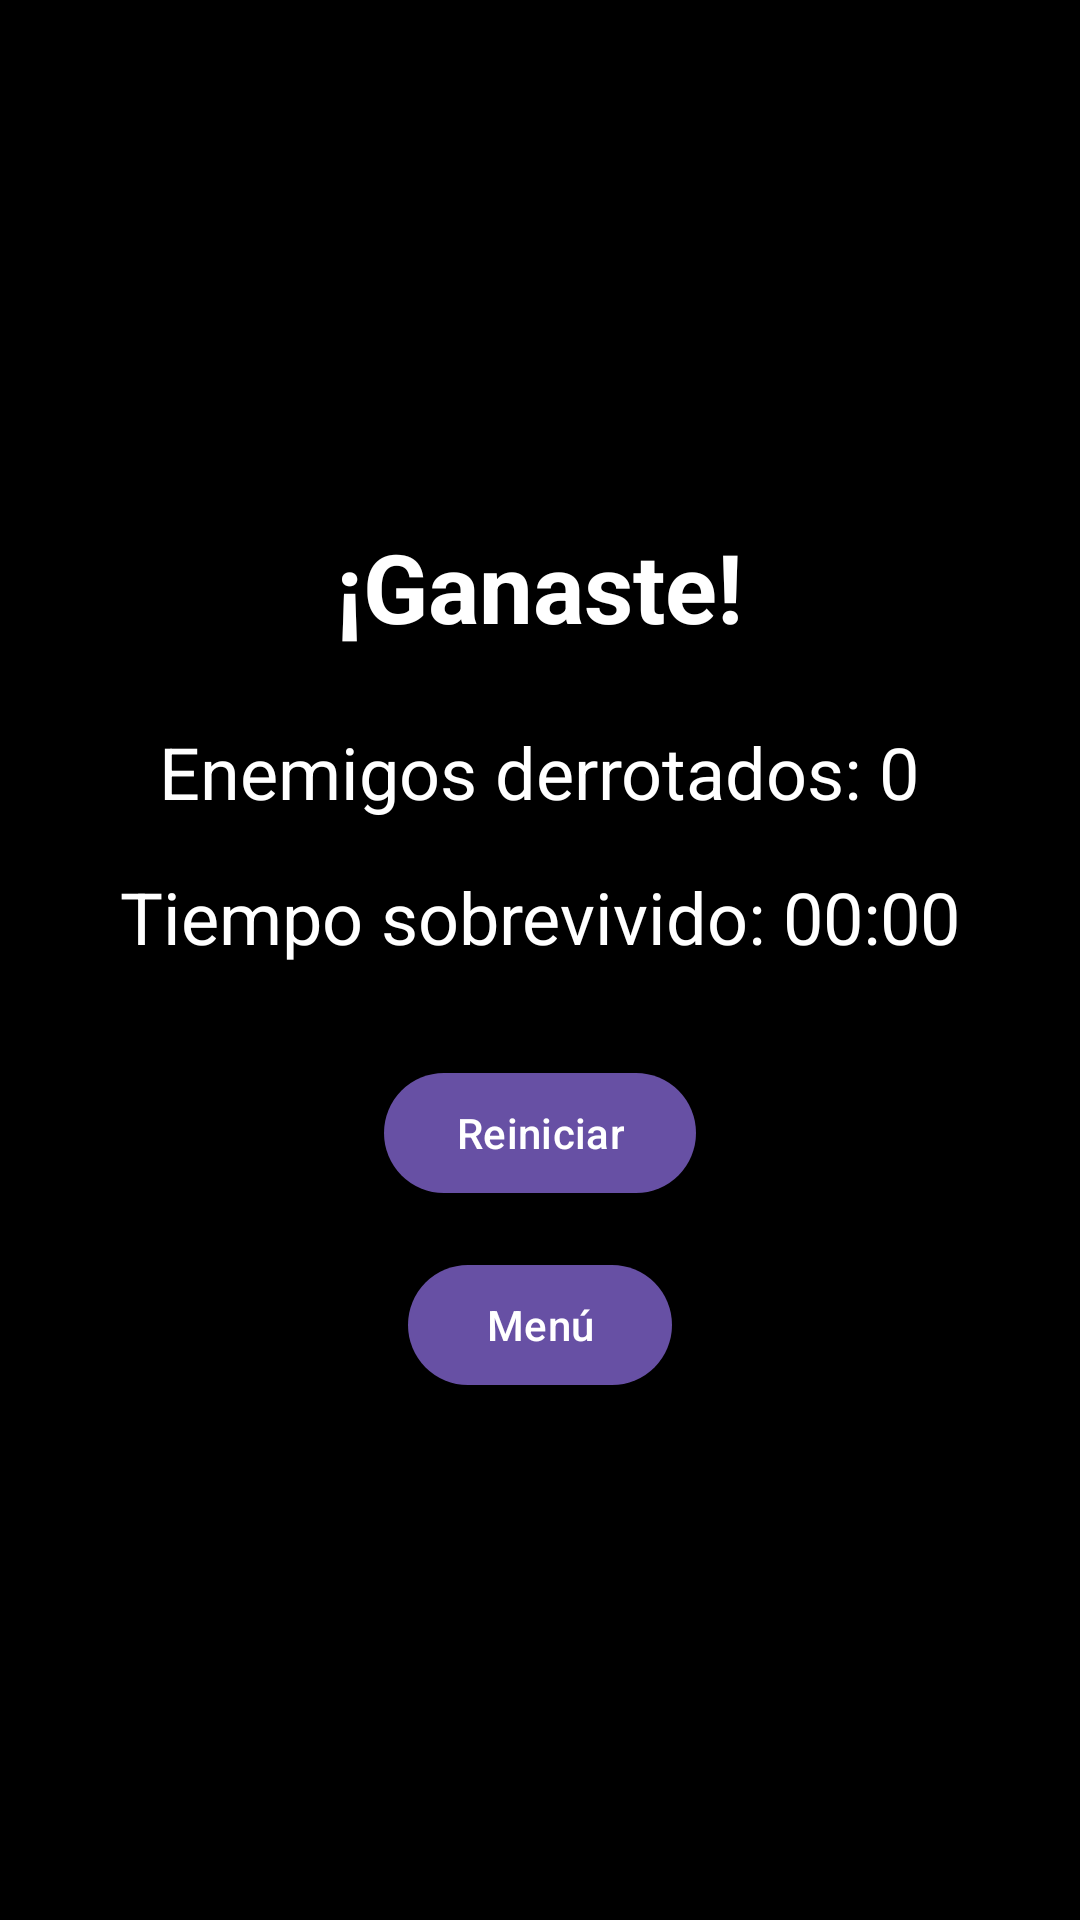

Produce the Android XML layout that renders to this screen, including the resource entries it uses.
<!-- AndroidManifest.xml: application theme Theme.MyGame -->
<!-- res/layout/activity_win.xml -->
<?xml version="1.0" encoding="utf-8"?>
<LinearLayout
    xmlns:android="http://schemas.android.com/apk/res/android"
    android:layout_width="match_parent"
    android:layout_height="match_parent"
    android:background="#000000"
    android:orientation="vertical"
    android:gravity="center"
    android:padding="16dp">

    
    <TextView
        android:id="@+id/winTitleTextView"
        android:layout_width="wrap_content"
        android:layout_height="wrap_content"
        android:text="¡Ganaste!"
        android:textSize="32sp"
        android:textStyle="bold"
        android:textColor="#FFFFFF"
        android:layout_marginBottom="24dp"/>

    
    <TextView
        android:id="@+id/enemiesDefeatedTextView"
        android:layout_width="wrap_content"
        android:layout_height="wrap_content"
        android:text="Enemigos derrotados: 0"
        android:textSize="24sp"
        android:textColor="#FFFFFF"
        android:layout_marginBottom="16dp"/>

    
    <TextView
        android:id="@+id/timeSurvivedTextView"
        android:layout_width="wrap_content"
        android:layout_height="wrap_content"
        android:text="Tiempo sobrevivido: 00:00"
        android:textSize="24sp"
        android:textColor="#FFFFFF"
        android:layout_marginBottom="32dp"/>

    
    <Button
        android:id="@+id/restartButton"
        android:layout_width="wrap_content"
        android:layout_height="wrap_content"
        android:text="Reiniciar"
        android:layout_marginBottom="16dp"/>

    
    <Button
        android:id="@+id/menuButton"
        android:layout_width="wrap_content"
        android:layout_height="wrap_content"
        android:text="Menú" />

</LinearLayout>
<!-- resources referenced by this layout -->
<resources>
  <style name="Theme.MyGame" parent="Base.Theme.MyGame" />
  <style name="Base.Theme.MyGame" parent="Theme.Material3.DayNight.NoActionBar">
          
          
      </style>
</resources>
